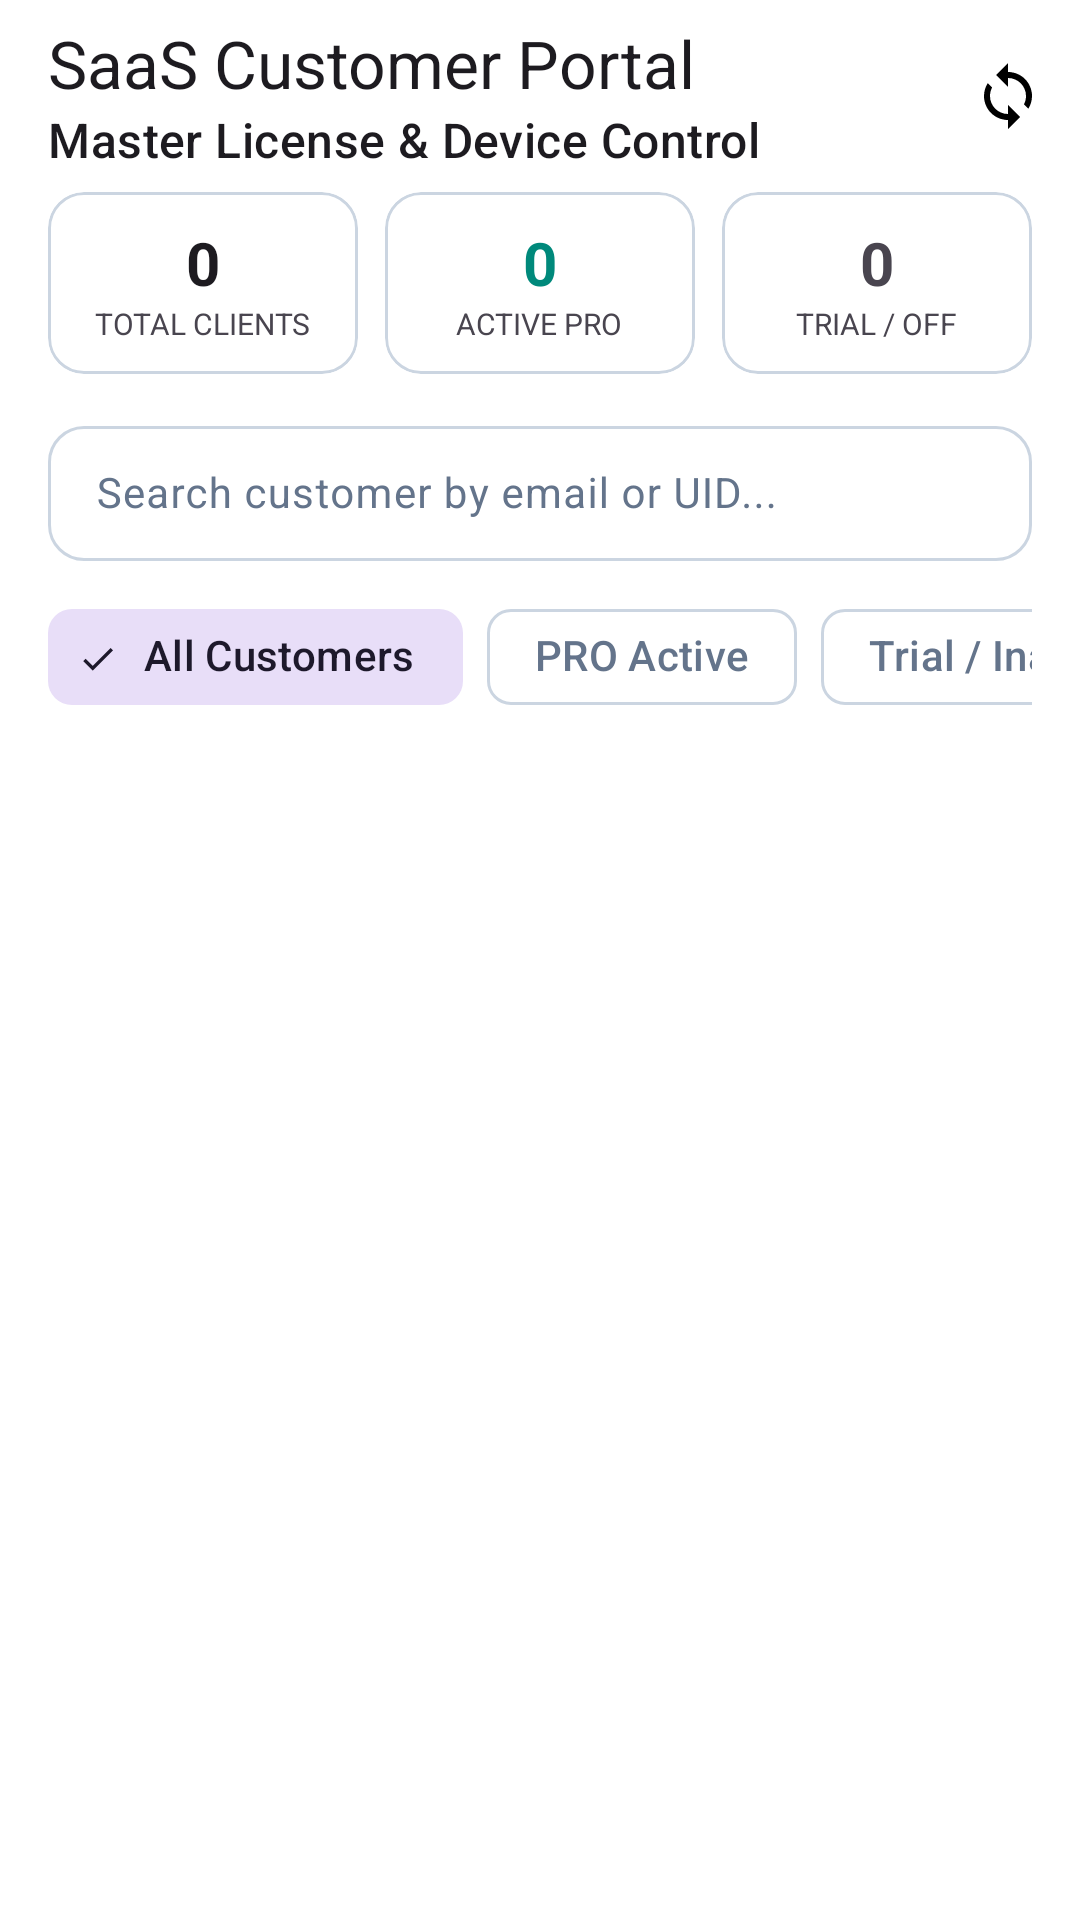

Layout XML and referenced resources for this Android screen:
<!-- AndroidManifest.xml: application theme Theme.Thitima -->
<!-- res/layout/fragment_admin_tenants.xml -->
﻿<?xml version="1.0" encoding="utf-8"?>
<androidx.coordinatorlayout.widget.CoordinatorLayout
    xmlns:android="http://schemas.android.com/apk/res/android"
    xmlns:app="http://schemas.android.com/apk/res-auto"
    xmlns:tools="http://schemas.android.com/tools"
    android:layout_width="match_parent"
    android:layout_height="match_parent"
    android:background="?attr/colorSurface">

    <com.google.android.material.appbar.AppBarLayout
        android:layout_width="match_parent"
        android:layout_height="wrap_content"
        android:background="?attr/colorSurface">

        <com.google.android.material.appbar.MaterialToolbar
            android:id="@+id/adminToolbar"
            android:layout_width="match_parent"
            android:layout_height="?attr/actionBarSize"
            app:title="SaaS Customer Portal"
            app:subtitle="Master License &amp; Device Control"
            app:navigationIcon="@drawable/ic_arrow_back"
            app:menu="@menu/admin_tenants_menu"
            app:titleCentered="false" />

        
        <LinearLayout
            android:layout_width="match_parent"
            android:layout_height="wrap_content"
            android:orientation="horizontal"
            android:paddingHorizontal="16dp"
            android:paddingBottom="12dp">

            <com.google.android.material.card.MaterialCardView
                android:layout_width="0dp"
                android:layout_height="wrap_content"
                android:layout_weight="1"
                android:layout_marginEnd="6dp"
                app:cardCornerRadius="12dp"
                app:cardElevation="0dp"
                app:strokeWidth="1dp"
                app:strokeColor="?attr/colorOutline"
                app:cardBackgroundColor="?attr/colorSurface">

                <LinearLayout
                    android:layout_width="match_parent"
                    android:layout_height="wrap_content"
                    android:orientation="vertical"
                    android:padding="10dp"
                    android:gravity="center">

                    <TextView
                        android:id="@+id/tvTotalTenantsCount"
                        android:layout_width="wrap_content"
                        android:layout_height="wrap_content"
                        android:text="0"
                        android:textSize="20sp"
                        android:textStyle="bold"
                        android:textColor="?android:attr/textColorPrimary" />

                    <TextView
                        android:layout_width="wrap_content"
                        android:layout_height="wrap_content"
                        android:text="TOTAL CLIENTS"
                        android:textSize="10sp"
                        android:textColor="?android:attr/textColorSecondary" />
                </LinearLayout>
            </com.google.android.material.card.MaterialCardView>

            <com.google.android.material.card.MaterialCardView
                android:layout_width="0dp"
                android:layout_height="wrap_content"
                android:layout_weight="1"
                android:layout_marginHorizontal="3dp"
                app:cardCornerRadius="12dp"
                app:cardElevation="0dp"
                app:strokeWidth="1dp"
                app:strokeColor="?attr/colorOutline"
                app:cardBackgroundColor="?attr/colorSurface">

                <LinearLayout
                    android:layout_width="match_parent"
                    android:layout_height="wrap_content"
                    android:orientation="vertical"
                    android:padding="10dp"
                    android:gravity="center">

                    <TextView
                        android:id="@+id/tvActiveProCount"
                        android:layout_width="wrap_content"
                        android:layout_height="wrap_content"
                        android:text="0"
                        android:textSize="20sp"
                        android:textStyle="bold"
                        android:textColor="?attr/colorPrimary" />

                    <TextView
                        android:layout_width="wrap_content"
                        android:layout_height="wrap_content"
                        android:text="ACTIVE PRO"
                        android:textSize="10sp"
                        android:textColor="?android:attr/textColorSecondary" />
                </LinearLayout>
            </com.google.android.material.card.MaterialCardView>

            <com.google.android.material.card.MaterialCardView
                android:layout_width="0dp"
                android:layout_height="wrap_content"
                android:layout_weight="1"
                android:layout_marginStart="6dp"
                app:cardCornerRadius="12dp"
                app:cardElevation="0dp"
                app:strokeWidth="1dp"
                app:strokeColor="?attr/colorOutline"
                app:cardBackgroundColor="?attr/colorSurface">

                <LinearLayout
                    android:layout_width="match_parent"
                    android:layout_height="wrap_content"
                    android:orientation="vertical"
                    android:padding="10dp"
                    android:gravity="center">

                    <TextView
                        android:id="@+id/tvTrialCount"
                        android:layout_width="wrap_content"
                        android:layout_height="wrap_content"
                        android:text="0"
                        android:textSize="20sp"
                        android:textStyle="bold"
                        android:textColor="?android:attr/textColorSecondary" />

                    <TextView
                        android:layout_width="wrap_content"
                        android:layout_height="wrap_content"
                        android:text="TRIAL / OFF"
                        android:textSize="10sp"
                        android:textColor="?android:attr/textColorSecondary" />
                </LinearLayout>
            </com.google.android.material.card.MaterialCardView>
        </LinearLayout>

        
        <com.google.android.material.textfield.TextInputLayout
            android:id="@+id/tilTenantSearch"
            style="@style/Widget.Material3.TextInputLayout.OutlinedBox.Dense"
            android:layout_width="match_parent"
            android:layout_height="wrap_content"
            android:layout_marginHorizontal="16dp"
            android:layout_marginBottom="8dp"
            app:startIconDrawable="@drawable/ic_search"
            app:endIconMode="clear_text"
            app:boxCornerRadiusTopStart="12dp"
            app:boxCornerRadiusTopEnd="12dp"
            app:boxCornerRadiusBottomStart="12dp"
            app:boxCornerRadiusBottomEnd="12dp"
            android:hint="Search customer by email or UID...">

            <com.google.android.material.textfield.TextInputEditText
                android:id="@+id/etTenantSearch"
                android:layout_width="match_parent"
                android:layout_height="wrap_content"
                android:imeOptions="actionDone"
                android:inputType="textEmailAddress"
                android:textSize="14sp" />
        </com.google.android.material.textfield.TextInputLayout>

        
        <HorizontalScrollView
            android:layout_width="match_parent"
            android:layout_height="wrap_content"
            android:scrollbars="none"
            android:paddingHorizontal="16dp"
            android:paddingBottom="8dp">

            <com.google.android.material.chip.ChipGroup
                android:id="@+id/chipGroupFilters"
                android:layout_width="wrap_content"
                android:layout_height="wrap_content"
                app:singleSelection="true">

                <com.google.android.material.chip.Chip
                    android:id="@+id/chipFilterAll"
                    style="@style/Widget.Material3.Chip.Filter"
                    android:layout_width="wrap_content"
                    android:layout_height="wrap_content"
                    android:checked="true"
                    android:text="All Customers" />

                <com.google.android.material.chip.Chip
                    android:id="@+id/chipFilterPro"
                    style="@style/Widget.Material3.Chip.Filter"
                    android:layout_width="wrap_content"
                    android:layout_height="wrap_content"
                    android:text="PRO Active" />

                <com.google.android.material.chip.Chip
                    android:id="@+id/chipFilterTrial"
                    style="@style/Widget.Material3.Chip.Filter"
                    android:layout_width="wrap_content"
                    android:layout_height="wrap_content"
                    android:text="Trial / Inactive" />

                <com.google.android.material.chip.Chip
                    android:id="@+id/chipFilterLocked"
                    style="@style/Widget.Material3.Chip.Filter"
                    android:layout_width="wrap_content"
                    android:layout_height="wrap_content"
                    android:text="Device Locked" />
            </com.google.android.material.chip.ChipGroup>
        </HorizontalScrollView>
    </com.google.android.material.appbar.AppBarLayout>

    <FrameLayout
        android:layout_width="match_parent"
        android:layout_height="match_parent"
        app:layout_behavior="@string/appbar_scrolling_view_behavior">

        <androidx.recyclerview.widget.RecyclerView
            android:id="@+id/rvTenants"
            android:layout_width="match_parent"
            android:layout_height="match_parent"
            android:clipToPadding="false"
            android:paddingBottom="24dp"
            tools:listitem="@layout/item_admin_tenant" />

        <ProgressBar
            android:id="@+id/progressBar"
            android:layout_width="wrap_content"
            android:layout_height="wrap_content"
            android:layout_gravity="center"
            android:visibility="gone" />

        
        <LinearLayout
            android:id="@+id/layoutEmpty"
            android:layout_width="wrap_content"
            android:layout_height="wrap_content"
            android:layout_gravity="center"
            android:orientation="vertical"
            android:gravity="center"
            android:visibility="gone">

            <ImageView
                android:layout_width="64dp"
                android:layout_height="64dp"
                android:src="@drawable/ic_person_outline"
                app:tint="?android:attr/textColorSecondary" />

            <TextView
                android:id="@+id/tvEmptyTitle"
                android:layout_width="wrap_content"
                android:layout_height="wrap_content"
                android:layout_marginTop="12dp"
                android:text="No customers found"
                android:textSize="16sp"
                android:textStyle="bold"
                android:textColor="?android:attr/textColorPrimary" />

            <TextView
                android:layout_width="wrap_content"
                android:layout_height="wrap_content"
                android:layout_marginTop="4dp"
                android:text="Tap refresh icon or adjust search filter"
                android:textSize="13sp"
                android:textColor="?android:attr/textColorSecondary" />
        </LinearLayout>
    </FrameLayout>
</androidx.coordinatorlayout.widget.CoordinatorLayout>
<!-- res/layout/item_admin_tenant.xml (included above) -->
﻿<?xml version="1.0" encoding="utf-8"?>
<com.google.android.material.card.MaterialCardView
    xmlns:android="http://schemas.android.com/apk/res/android"
    xmlns:app="http://schemas.android.com/apk/res-auto"
    xmlns:tools="http://schemas.android.com/tools"
    android:layout_width="match_parent"
    android:layout_height="wrap_content"
    android:layout_marginHorizontal="16dp"
    android:layout_marginVertical="8dp"
    app:cardCornerRadius="16dp"
    app:cardElevation="2dp"
    app:strokeWidth="1dp"
    app:strokeColor="?attr/colorOutlineVariant">

    <LinearLayout
        android:layout_width="match_parent"
        android:layout_height="wrap_content"
        android:orientation="vertical"
        android:padding="16dp">

        
        <LinearLayout
            android:layout_width="match_parent"
            android:layout_height="wrap_content"
            android:orientation="horizontal"
            android:gravity="center_vertical">

            <TextView
                android:id="@+id/tvTenantAvatar"
                android:layout_width="44dp"
                android:layout_height="44dp"
                android:background="@drawable/bg_icon_circle"
                android:gravity="center"
                android:textColor="?attr/colorPrimary"
                android:textSize="18sp"
                android:textStyle="bold"
                tools:text="T" />

            <LinearLayout
                android:layout_width="0dp"
                android:layout_height="wrap_content"
                android:layout_weight="1"
                android:layout_marginStart="12dp"
                android:orientation="vertical">

                <TextView
                    android:id="@+id/tvTenantEmail"
                    android:layout_width="match_parent"
                    android:layout_height="wrap_content"
                    android:textColor="?attr/colorOnSurface"
                    android:textSize="16sp"
                    android:textStyle="bold"
                    android:ellipsize="end"
                    android:maxLines="1"
                    tools:text="client@electricsolutions.co.ke" />

                <TextView
                    android:id="@+id/tvTenantUid"
                    android:layout_width="match_parent"
                    android:layout_height="wrap_content"
                    android:textColor="?attr/colorOutline"
                    android:textSize="11sp"
                    android:fontFamily="monospace"
                    android:ellipsize="middle"
                    android:maxLines="1"
                    tools:text="UID: 43609884c050951762448f" />
            </LinearLayout>

            <com.google.android.material.chip.Chip
                android:id="@+id/chipPlanStatus"
                android:layout_width="wrap_content"
                android:layout_height="wrap_content"
                android:text="PRO SAAS"
                android:textSize="11sp"
                android:textStyle="bold"
                app:chipMinHeight="30dp" />
        </LinearLayout>

        
        <LinearLayout
            android:layout_width="match_parent"
            android:layout_height="wrap_content"
            android:layout_marginTop="12dp"
            android:orientation="horizontal"
            android:gravity="center_vertical">

            <ImageView
                android:layout_width="16dp"
                android:layout_height="16dp"
                android:src="@drawable/ic_security"
                app:tint="?attr/colorOutline" />

            <TextView
                android:id="@+id/tvDeviceLockStatus"
                android:layout_width="0dp"
                android:layout_height="wrap_content"
                android:layout_weight="1"
                android:layout_marginStart="6dp"
                android:textSize="12sp"
                android:textColor="?attr/colorOnSurfaceVariant"
                tools:text="Hardware Lock: 8a7c... (Active)" />

            <TextView
                android:id="@+id/tvRegisteredDate"
                android:layout_width="wrap_content"
                android:layout_height="wrap_content"
                android:textSize="11sp"
                android:textColor="?attr/colorOutline"
                tools:text="Joined 12 Sep 2026" />
        </LinearLayout>

        <View
            android:layout_width="match_parent"
            android:layout_height="1dp"
            android:layout_marginVertical="12dp"
            android:background="?attr/colorOutlineVariant" />

        
        <LinearLayout
            android:layout_width="match_parent"
            android:layout_height="wrap_content"
            android:orientation="horizontal"
            android:gravity="end|center_vertical">

            <com.google.android.material.button.MaterialButton
                android:id="@+id/btnResetDeviceLock"
                style="@style/Widget.Material3.Button.OutlinedButton"
                android:layout_width="wrap_content"
                android:layout_height="38dp"
                android:text="Reset Lock"
                android:textSize="12sp"
                android:paddingHorizontal="10dp"
                app:icon="@drawable/ic_security"
                app:iconSize="14dp"
                app:iconPadding="4dp" />

            <com.google.android.material.button.MaterialButton
                android:id="@+id/btnToggleSubscription"
                android:layout_width="wrap_content"
                android:layout_height="38dp"
                android:layout_marginStart="8dp"
                android:text="Toggle Plan"
                android:textSize="12sp"
                android:paddingHorizontal="12dp" />
        </LinearLayout>
    </LinearLayout>
</com.google.android.material.card.MaterialCardView>
<!-- resources referenced by this layout -->
<resources>
  <!-- drawable ic_person_outline (drawable) -->
  <vector xmlns:android="http://schemas.android.com/apk/res/android"
      android:width="24dp"
      android:height="24dp"
      android:viewportWidth="24"
      android:viewportHeight="24"
      android:tint="?attr/colorControlNormal">
    <path
        android:fillColor="@android:color/white"
        android:pathData="M12,5.9c1.16,0 2.1,0.94 2.1,2.1s-0.94,2.1 -2.1,2.1S9.9,9.16 9.9,8s0.94,-2.1 2.1,-2.1m0,9c2.97,0 6.1,1.46 6.1,2.1v1.1H5.9V17c0,-0.64 3.13,-2.1 6.1,-2.1M12,4C9.79,4 8,5.79 8,8s1.79,4 4,4 4,-1.79 4,-4 -1.79,-4 -4,-4zm0,9c-2.67,0 -8,1.34 -8,4v3h16v-3c0,-2.66 -5.33,-4 -8,-4z"/>
  </vector>
  <style name="Theme.Thitima" parent="Base.Theme.Thitima" />
  <style name="Base.Theme.Thitima" parent="Theme.Material3.DayNight.NoActionBar">
          
          <item name="colorPrimary">@color/primary</item>
          <item name="colorPrimaryContainer">@color/primary_container</item>
          <item name="colorOnPrimary">@color/on_primary</item>
  
          
          <item name="colorSecondary">@color/secondary</item>
          <item name="colorOnSecondary">@color/on_secondary</item>
  
          
          <item name="android:windowBackground">@color/background</item>
          <item name="colorSurface">@color/surface</item>
          <item name="colorOnSurface">@color/on_surface</item>
          <item name="colorSurfaceVariant">@color/surface_variant</item>
          <item name="colorOnSurfaceVariant">@color/on_surface_variant</item>
  
          
          <item name="colorError">@color/error</item>
          <item name="colorOnError">@color/on_error</item>
  
          
          <item name="colorOutline">@color/outline</item>
  
          
          <item name="materialCardViewStyle">@style/Widget.Material3.CardView.Elevated</item>
          <item name="shapeAppearanceMediumComponent">@style/ShapeAppearance.Thitima.MediumComponent</item>
          <item name="shapeAppearanceSmallComponent">@style/ShapeAppearance.Thitima.SmallComponent</item>
  
          
          <item name="android:statusBarColor">@color/background</item>
          <item name="android:windowLightStatusBar" tools:targetApi="m">true</item>
      </style>
  <color name="primary">#00897B</color>
  <color name="primary_container">#E0F2F1</color>
  <color name="on_primary">#FFFFFF</color>
  <color name="secondary">#0284C7</color>
  <color name="on_secondary">#FFFFFF</color>
  <color name="background">#F8FAFC</color>
  <color name="surface">#FFFFFF</color>
  <color name="on_surface">#0F172A</color>
  <color name="surface_variant">#F1F5F9</color>
  <color name="on_surface_variant">#64748B</color>
  <color name="error">#DC2626</color>
  <color name="on_error">#FFFFFF</color>
  <color name="outline">#CBD5E1</color>
  <style name="ShapeAppearance.Thitima.MediumComponent" parent="ShapeAppearance.Material3.MediumComponent">
          <item name="cornerSize">16dp</item>
      </style>
  <style name="ShapeAppearance.Thitima.SmallComponent" parent="ShapeAppearance.Material3.SmallComponent">
          <item name="cornerSize">12dp</item>
      </style>
</resources>
